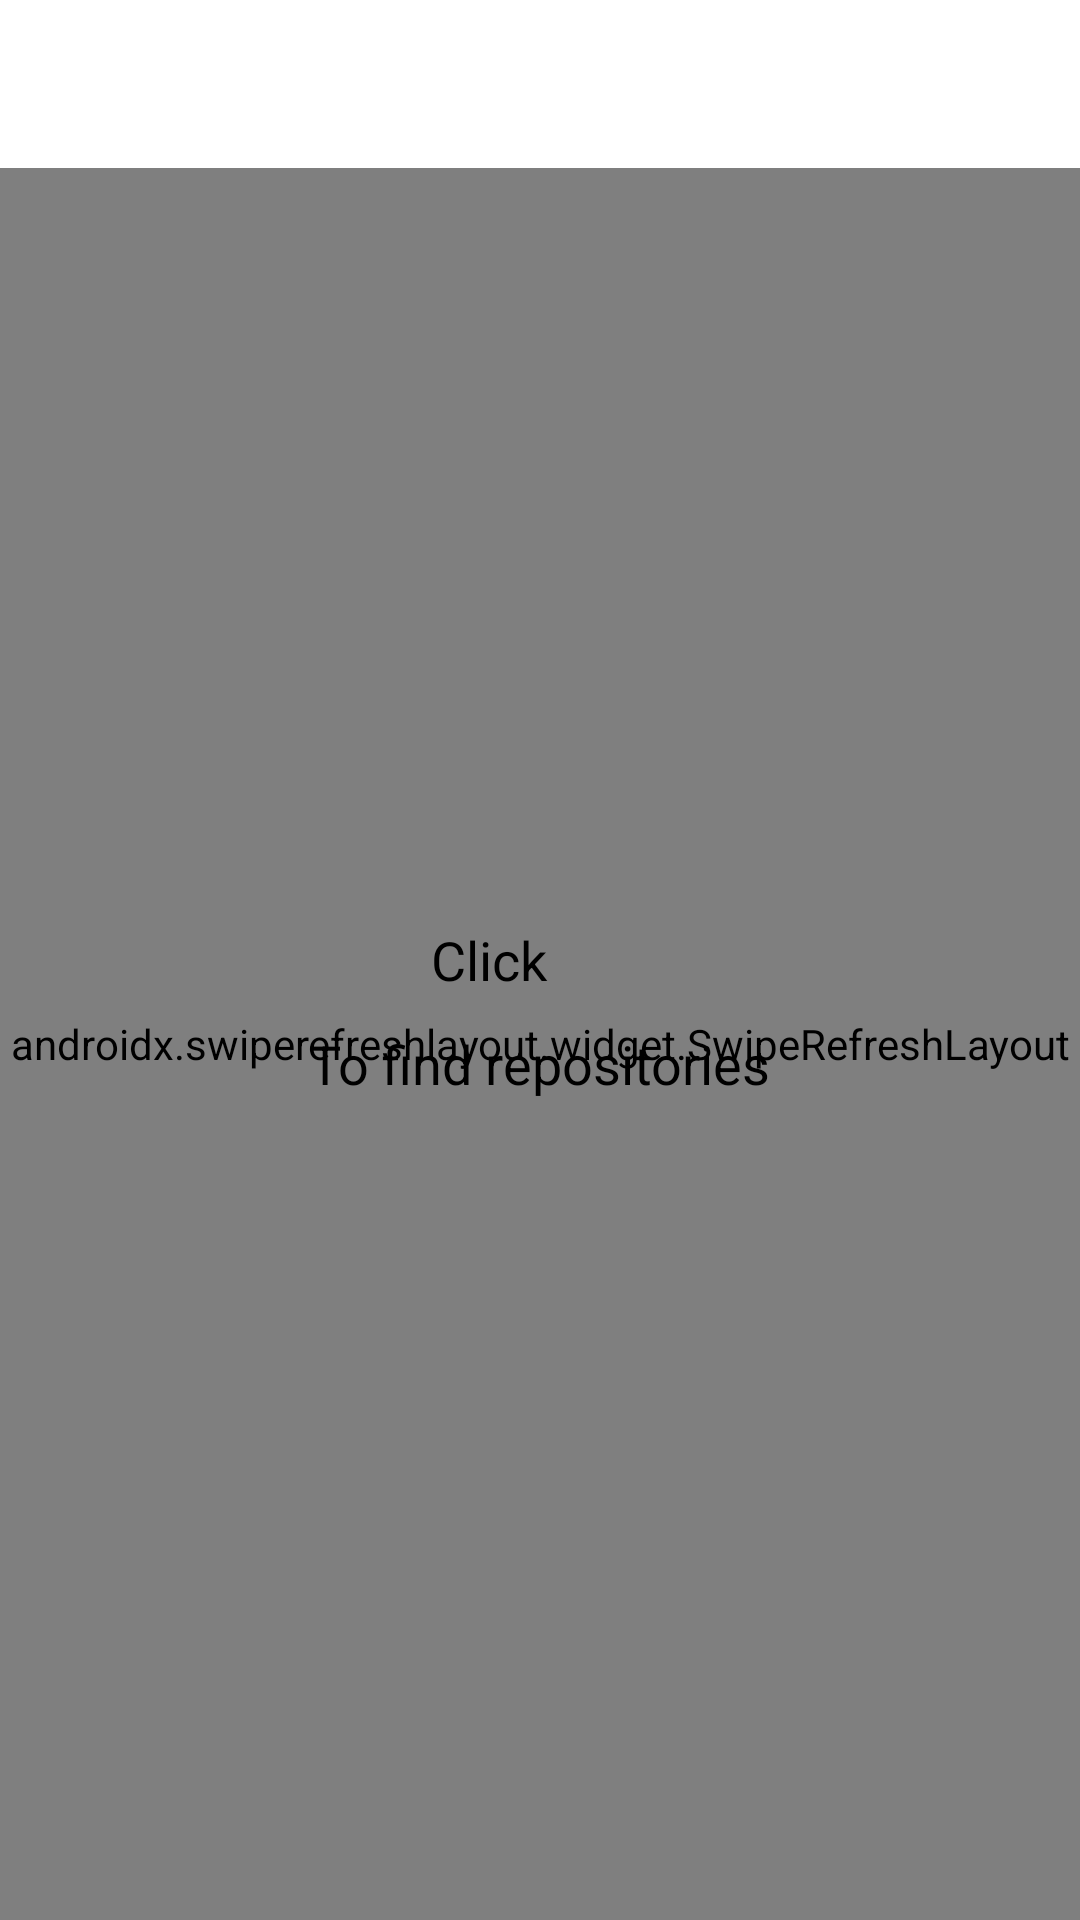

This screen was rendered from an Android layout file. Write that file and the resources it references.
<!-- AndroidManifest.xml: activity theme AppTheme -->
<!-- res/layout/activity_home.xml -->
<?xml version="1.0" encoding="utf-8"?>
<RelativeLayout xmlns:android="http://schemas.android.com/apk/res/android"
    xmlns:app="http://schemas.android.com/apk/res-auto"
    android:layout_width="match_parent"
    android:layout_height="match_parent">

    <include
        android:id="@+id/included"
        layout="@layout/include_toolbar" />

    <androidx.swiperefreshlayout.widget.SwipeRefreshLayout
        android:id="@+id/swipeRefresh"
        android:layout_width="match_parent"
        android:layout_height="match_parent"
        android:layout_below="@+id/included">

        <androidx.recyclerview.widget.RecyclerView
            android:id="@+id/recyclerView"
            android:layout_width="match_parent"
            android:layout_height="wrap_content" />

    </androidx.swiperefreshlayout.widget.SwipeRefreshLayout>

    <LinearLayout
        android:id="@+id/layoutText"
        android:layout_width="match_parent"
        android:layout_height="wrap_content"
        android:layout_centerInParent="true"
        android:gravity="center"
        android:orientation="horizontal">

        <TextView
            android:id="@+id/repositoryTitle"
            android:layout_width="wrap_content"
            android:layout_height="wrap_content"
            android:text="Click  "
            android:textColor="@android:color/black"
            android:textSize="@dimen/text_title" />

        <ImageView
            android:layout_width="25dp"
            android:layout_height="25dp"
            android:src="@drawable/ic_search"
            app:tint="@color/black" />
    </LinearLayout>

    <TextView
        android:id="@+id/contentText"
        android:layout_width="wrap_content"
        android:layout_height="wrap_content"
        android:layout_below="@+id/layoutText"
        android:layout_centerInParent="true"
        android:layout_marginTop="10dp"
        android:text="To find repositories"
        android:textColor="@android:color/black"
        android:textSize="@dimen/text_title" />

    <com.google.android.material.floatingactionbutton.FloatingActionButton
        android:id="@+id/sortFB"
        android:layout_width="wrap_content"
        android:layout_height="wrap_content"
        android:layout_alignParentRight="true"
        android:layout_alignParentBottom="true"
        android:layout_margin="10dp"
        android:src="@drawable/ic_sort"
        android:tint="@color/white"
        android:visibility="gone"
        app:backgroundTint="@color/blue" />
</RelativeLayout>
<!-- res/layout/include_toolbar.xml (included above) -->
<?xml version="1.0" encoding="utf-8"?>
<androidx.appcompat.widget.Toolbar xmlns:android="http://schemas.android.com/apk/res/android"
    xmlns:app="http://schemas.android.com/apk/res-auto"
    android:id="@+id/toolbar"
    android:layout_width="match_parent"
    android:layout_height="?attr/actionBarSize"
    android:background="@color/white"
    app:title=""
    app:titleTextColor="@color/black"
    app:layout_scrollFlags="scroll|enterAlways" />
<!-- resources referenced by this layout -->
<resources>
  <color name="black">#FF000000</color>
  <color name="blue">#50a3ec</color>
  <color name="white">#FFFFFFFF</color>
  <dimen name="text_title">18sp</dimen>
  <style name="AppTheme" parent="Theme.AppCompat.Light.NoActionBar">
          
          <item name="colorPrimary">@color/black</item>
          <item name="colorPrimaryDark">@color/colorPrimaryDark</item>
          <item name="colorAccent">@color/colorAccent</item>
          <item name="android:statusBarColor">@color/black</item>
          <item name="md_corner_radius">12dp</item>
          <item name="md_color_title">@color/black</item>
          <item name="md_color_button_text">@color/black</item>
          
          
      </style>
  <color name="colorPrimaryDark">#951D1B</color>
  <color name="colorAccent">#A11010</color>
</resources>
